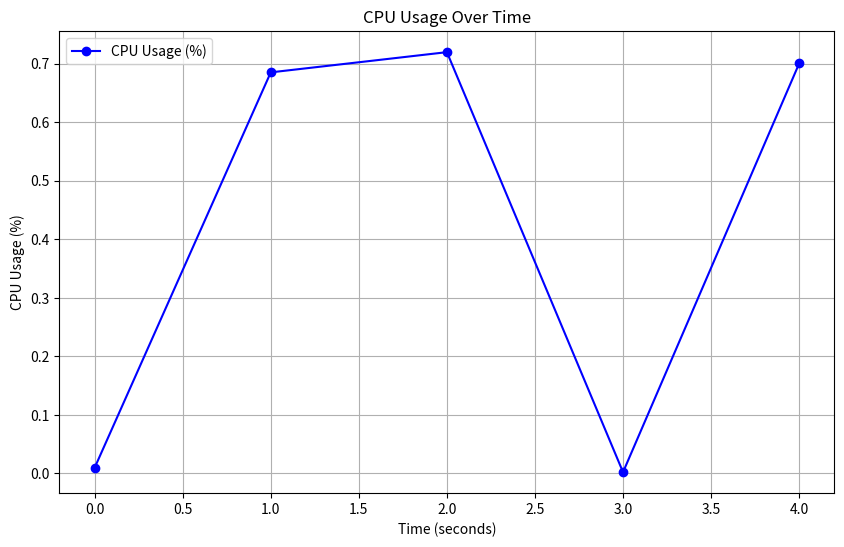

Reproduce this figure in Python.
import math
import random

import random as r
import matplotlib.pyplot as plt
import math as m

input = 50
maxPowerConsumption = 575
maxSpeed = 3.1 # In Ghz
perturbationChance = 0.1
maxPerturbation = 550
perturbationTTL = 3
CPUAmount = 5
iterationAmount = 500
minCPUAmount = 1
maxCPUAmount = 8
maxRPS = 3100 # In Mips
t=0
error = 0
transitionaryState = True
usage = []
requests = []
time = []

class CPU:
    # We used an INTEL Xeon 6960P as reference
    # 72 Cores -> 144 Threats
    # At a maximum 3.1 GHz speed
    # Assuming a IPC=1.0 (Average for Intel Server CPUs) => maxIPS = 3.1GIPS = 3,100 MIPS
    def __init__(self,usage,activeRequests,powerConsumption):
        self.usage = usage
        self.activeRequests = activeRequests #IPS in M (10^6)
        self.speed = 0 #In GHz (10^9 cicles per second)
        self.powerConsumption = powerConsumption
        self.perturbationAmount = 0
        self.perturbationTTL = 0

CPUs = [CPU(0,0,0)]*CPUAmount

# Controllers (Sacamos el derivativo?)
kd = 0.3
kp = 0.75

def totalRequests():
    return sum(C.activeRequests for C in CPUs) # Perturbations stay constant on the CPUs that are handling them

def requestForCPU(requestAmount):
    return m.ceil(requestAmount/len(CPUs))

def GenerateRequests():
    requestAmount = round(r.random()*maxRPS)
    return requestForCPU(requestAmount)

def CalculateUsage(cpu:CPU):
    cpu.usage = (cpu.activeRequests+cpu.perturbationAmount)/maxRPS
    cpu.powerConsumption = maxPowerConsumption * cpu.usage
    cpu.speed = maxSpeed * cpu.usage

def refreshCPUs(requests,perturbations):
    for C in CPUs:  # Assign the requests and refresh the usage
        C.activeRequests = requests
        C.perturbationAmount += perturbations
        if perturbations != 0:
            C.perturbationTTL = round(r.random()*perturbationTTL)
        else:
            C.perturbationTTL = max(C.perturbationTTL-1,0)
        CalculateUsage(C)

def loadbalancer(error): #If a Heavy query is executed it will stay on the CPU that's managing it
    print("entered with error: " + str(error))
    global transitionaryState
    if abs(error) >= 25:
        if not transitionaryState:
            print("The system reached failure state! Aborting")
            return 1
    if 15 <= abs(error) <= 25:# Need to add or delete a CPU
        print("Entered the second")
        transitionaryState = False
        totalError = error * len(CPUs) # Total excess
        CPUdifference = m.ceil(totalError/input) # The amount of CPUs to add or delete
        ActiveRequests = totalRequests() # The total amount of active requests
        if CPUdifference<0: # Need to delete a CPU
            for x in range(abs(CPUdifference)):
                if len(CPUs) > 1:
                    CPUs.pop()
                else: print("Minimum CPU amount of  ("+ str(minCPUAmount) +") reached! no more CPUs will be deactivated"); break;
        else:
            for x in range(abs(CPUdifference)):
                if len(CPUs) < maxCPUAmount:
                    newCPU = CPU(0,0,0)
                    CPUs.append(newCPU)
                else: print("Maximum CPU amount of  ("+ str(maxCPUAmount) +") reached! no more CPUs will be activated"); break;
        CPURequest = requestForCPU(ActiveRequests) # Divide the request between the new amount of CPUs
        refreshCPUs(CPURequest,0)
    return 0

while t<iterationAmount:

    # 30% of the time a random amount of requests is deleted
    if r.random()< 0.3:
        deletedRequest = CPUs[0].activeRequests*0.6*r.random()# Delete a random amount of requests up to 60% of the active requests
        for C in CPUs:
            C = max(C.activeRequests - deletedRequest, 0)

    # Clean perturbations
    if CPUs[0].perturbationTTL == 0:
        for C in CPUs:
            C.perturbationAmount = 0

    # Perturbations that occur because of a spike in the need of CPU usage by  are randomly generated
    perturbation = 0
    if r.random() < perturbationChance:
        perturbation = r.random()*maxPerturbation

    # Generate the incoming requests in this t
    requestPerCPU = GenerateRequests()
    #Refresh the CPUs
    refreshCPUs(requestPerCPU,perturbation)



    # Error signal
    previousError = error
    error = (input/100) - (CPUs[0].usage*100) # All CPUs Have the same usage, this represents the excess of usage in each CPU
    proportionalError = kp*error

    derivativeError = kd*(error-previousError)
    calculatedError = proportionalError+derivativeError

    #Balance the charge
    balanceResult = loadbalancer(calculatedError)
    usage.append(CPUs[0].usage)
    time.append(t)
    if (not transitionaryState) & balanceResult == 1 :
        print("breaks here")
        break



    print(t)
    t += 1

plt.figure(figsize=(10, 6))
plt.plot(time, usage, label="CPU Usage (%)", color="blue", marker="o")
plt.title("CPU Usage Over Time")
plt.xlabel("Time (seconds)")
plt.ylabel("CPU Usage (%)")
plt.grid(True)
plt.legend()
plt.show()

